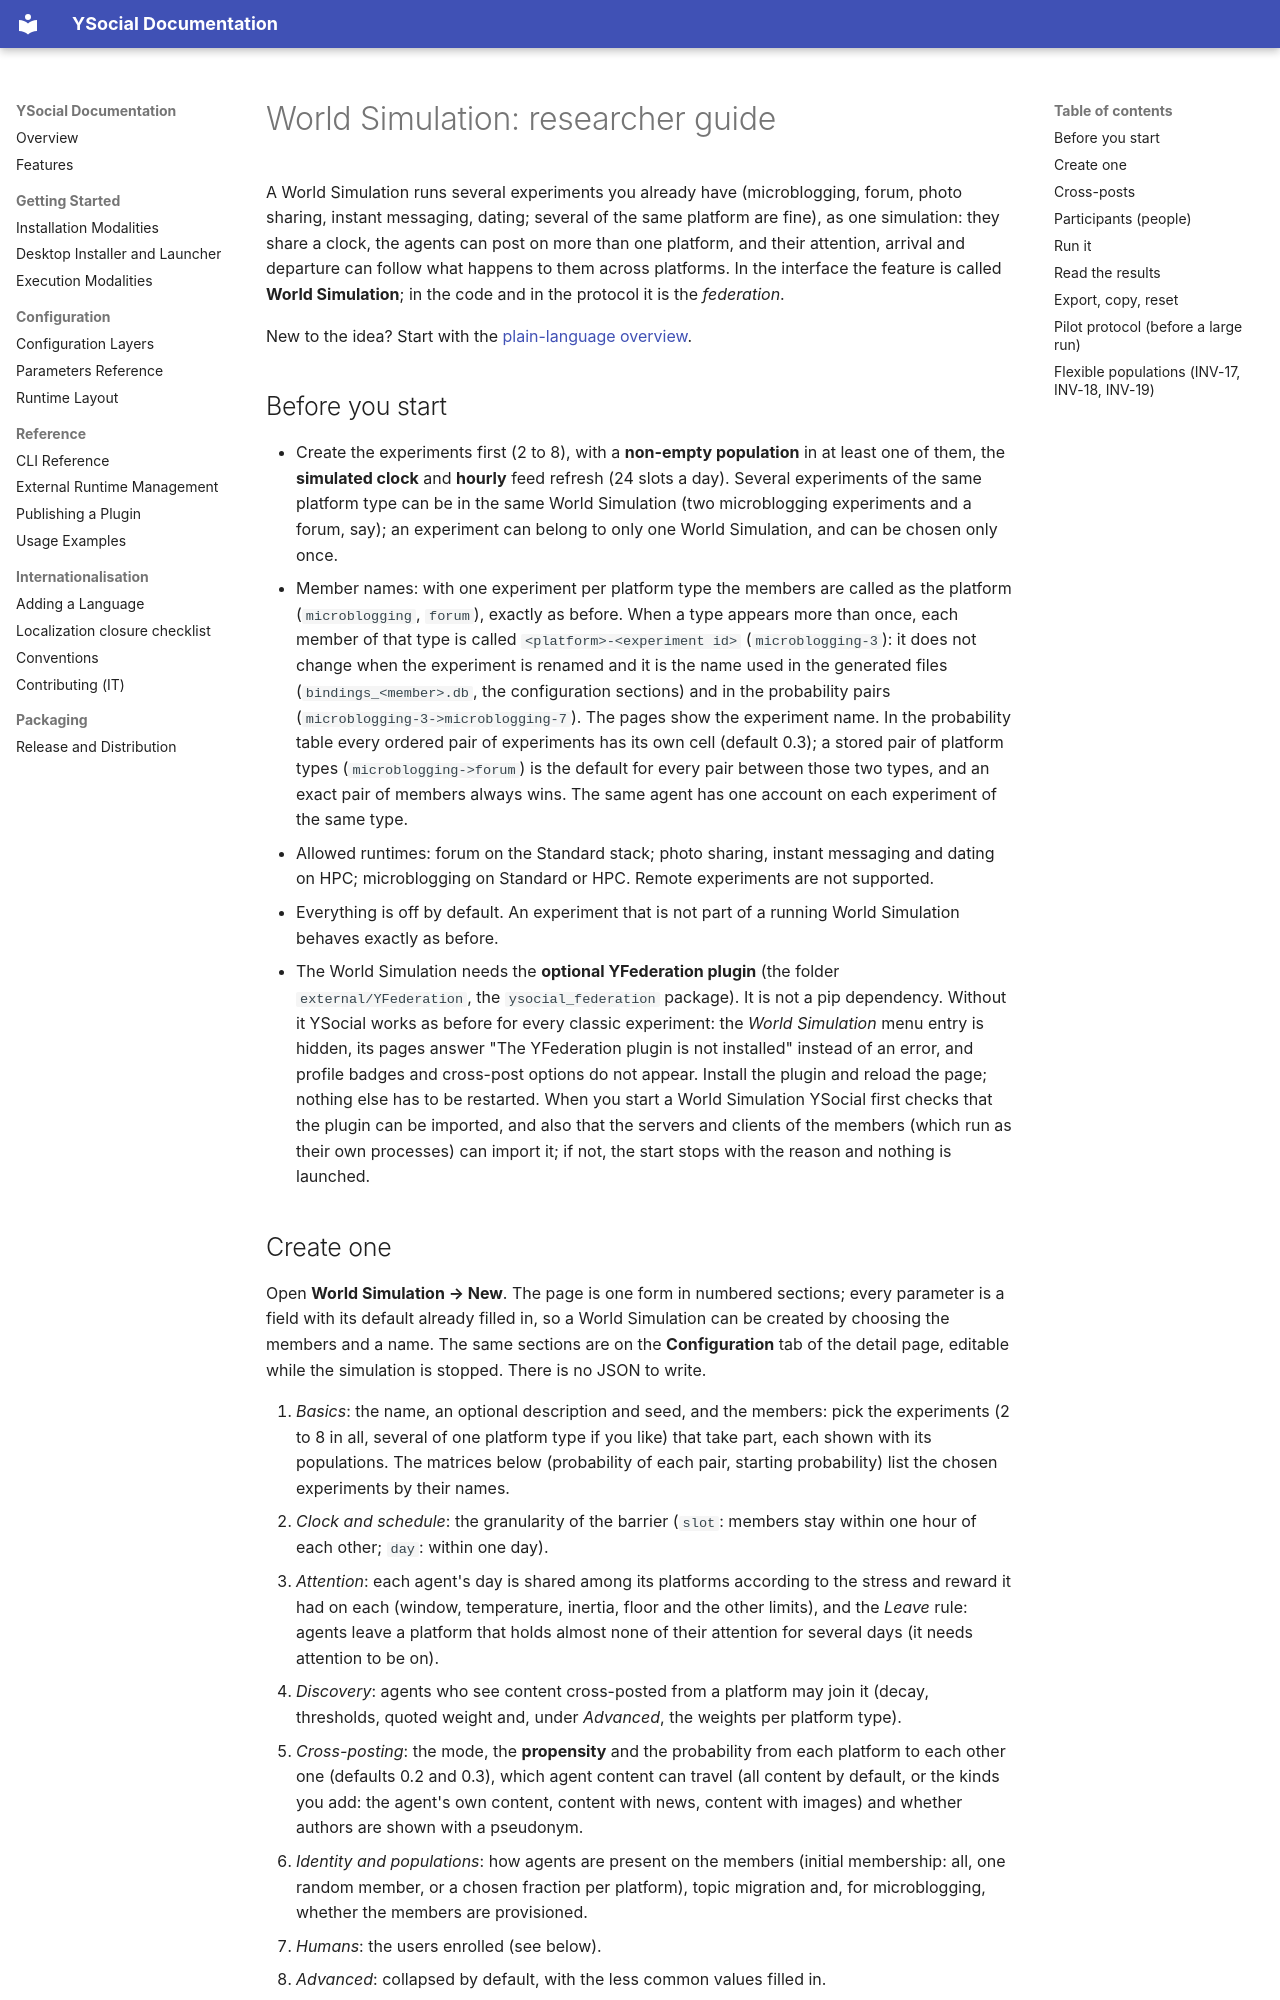

repository: YSocialTwin/YSocial · page: world-simulation/index.html · generator: mkdocs

# World Simulation: researcher guide

A World Simulation runs several experiments you already have (microblogging, forum, photo sharing, instant messaging,
dating; several of the same platform are fine), as one simulation: they share a clock, the agents can post on more than one platform, and
their attention, arrival and departure can follow what happens to them across platforms. In the interface the feature
is called **World Simulation**; in the code and in the protocol it is the *federation*.

New to the idea? Start with the [plain-language overview](world-simulation-overview.md).

## Before you start

- Create the experiments first (2 to 8), with a **non-empty population** in at least one of them, the **simulated
  clock** and **hourly** feed refresh (24 slots a day). Several experiments of the same platform type can be in the
  same World Simulation (two microblogging experiments and a forum, say); an experiment can belong to only one World
  Simulation, and can be chosen only once.
- Member names: with one experiment per platform type the members are called as the platform (`microblogging`, `forum`),
  exactly as before. When a type appears more than once, each member of that type is called `<platform>-<experiment id>`
  (`microblogging-3`): it does not change when the experiment is renamed and it is the name used in the generated files
  (`bindings_<member>.db`, the configuration sections) and in the probability pairs (`microblogging-3->microblogging-7`).
  The pages show the experiment name. In the probability table every ordered pair of experiments has its own cell
  (default 0.3); a stored pair of platform types (`microblogging->forum`) is the default for every pair between those two
  types, and an exact pair of members always wins. The same agent has one account on each experiment of the same type.
- Allowed runtimes: forum on the Standard stack; photo sharing, instant messaging and dating on HPC; microblogging on
  Standard or HPC. Remote experiments are not supported.
- Everything is off by default. An experiment that is not part of a running World Simulation behaves exactly as before.
- The World Simulation needs the **optional YFederation plugin** (the folder `external/YFederation`, the `ysocial_federation`
  package). It is not a pip dependency. Without it YSocial works as before for every classic experiment: the
  *World Simulation* menu entry is hidden, its pages answer "The YFederation plugin is not installed" instead of an error,
  and profile badges and cross-post options do not appear. Install the plugin and reload the page; nothing else has to be
  restarted. When you start a World Simulation YSocial first checks that the plugin can be imported, and also that the
  servers and clients of the members (which run as their own processes) can import it; if not, the start stops with the
  reason and nothing is launched.
